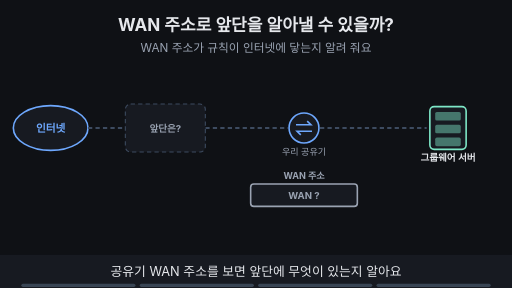
t = 0.00 s
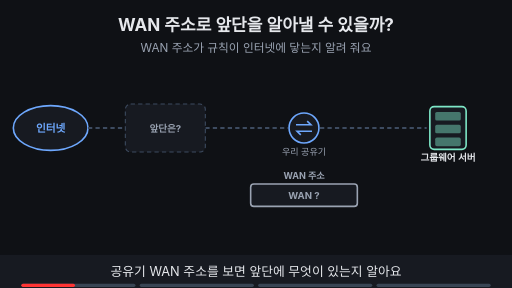
t = 1.88 s
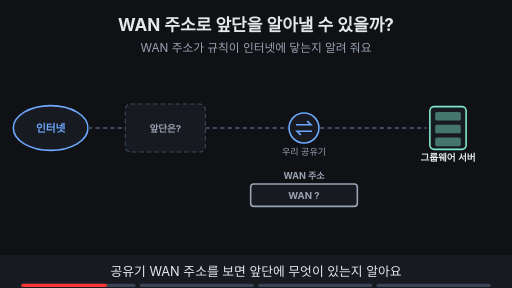
t = 3.00 s
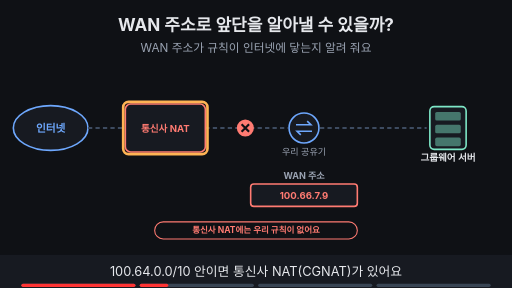
t = 5.00 s
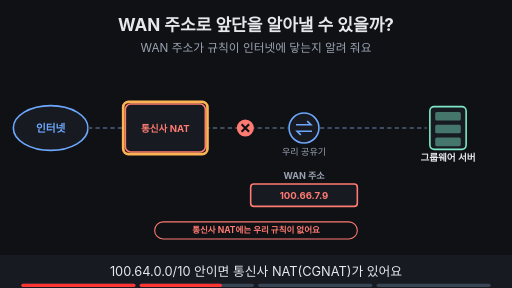
t = 6.88 s
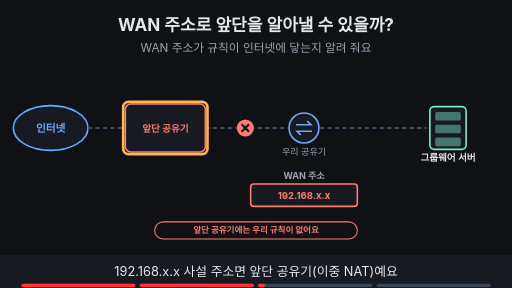
t = 8.24 s

The animated SVG that drew these frames (rendered in a browser with its animation timeline set to each time). Animation: 15 SMIL elements (animate=15); frames cover the first 8.24 s, repeats indefinitely.

<svg xmlns="http://www.w3.org/2000/svg" viewBox="0 0 960 540" width="960" height="540" font-family="-apple-system,'Apple SD Gothic Neo','Segoe UI',sans-serif">
<title>WAN 주소로 앞단을 알아낼 수 있을까?</title>
<rect width="960" height="540" fill="#0f1115"/>
<text x="480" y="58" text-anchor="middle" font-size="32" font-weight="700" fill="#e6e8ec">WAN 주소로 앞단을 알아낼 수 있을까?</text>
<text x="480" y="98" text-anchor="middle" font-size="22" fill="#9aa3b2">WAN 주소가 규칙이 인터넷에 닿는지 알려 줘요</text>
<ellipse cx="95" cy="240" rx="70" ry="42" fill="#171a21" stroke="#6ea8fe" stroke-width="3"/><text x="95" y="247" text-anchor="middle" font-size="20" font-weight="700" fill="#6ea8fe">인터넷</text><circle cx="570" cy="240" r="28" fill="#171a21" stroke="#6ea8fe" stroke-width="3"/><path d="M555 234 h28 l-7 -7 M585 246 h-28 l7 7" fill="none" stroke="#6ea8fe" stroke-width="3"/><text x="570" y="290" text-anchor="middle" font-size="17" fill="#9aa3b2">우리 공유기</text><rect x="806" y="200" width="68" height="80" rx="8" fill="#171a21" stroke="#7ee7c7" stroke-width="3"/><rect x="816" y="210" width="48" height="16" rx="3" fill="#7ee7c7" fill-opacity="0.45"/><rect x="816" y="234" width="48" height="16" rx="3" fill="#7ee7c7" fill-opacity="0.45"/><rect x="816" y="258" width="48" height="16" rx="3" fill="#7ee7c7" fill-opacity="0.45"/><text x="840" y="302" text-anchor="middle" font-size="18" font-weight="700" fill="#e6e8ec">그룹웨어 서버</text><line x1="165" y1="240" x2="235" y2="240" stroke="#3d4b60" stroke-width="4" stroke-dasharray="8 6"/><line x1="385" y1="240" x2="540" y2="240" stroke="#3d4b60" stroke-width="4" stroke-dasharray="8 6"/><line x1="600" y1="240" x2="800" y2="240" stroke="#3d4b60" stroke-width="4" stroke-dasharray="8 6"/><g opacity="1"><animate attributeName="opacity" values="1;1;0;0" keyTimes="0;0.235;0.250;1" dur="16s" repeatCount="indefinite"/><rect x="235" y="195" width="150" height="90" rx="10" fill="#171a21" stroke="#3d4b60" stroke-width="2" stroke-dasharray="8 6"/><text x="310" y="248" text-anchor="middle" font-size="18" font-weight="700" fill="#9aa3b2">앞단은?</text><text x="570" y="335" text-anchor="middle" font-size="17" font-weight="700" fill="#9aa3b2">WAN 주소</text><rect x="470" y="345" width="200" height="42" rx="6" fill="#171a21" stroke="#9aa3b2" stroke-width="3"/><text x="570.0" y="372.48" text-anchor="middle" font-size="18" font-weight="700" fill="#9aa3b2">WAN ?</text></g><g opacity="0"><animate attributeName="opacity" values="0;0;1;1;0;0" keyTimes="0;0.250;0.265;0.485;0.500;1" dur="16s" repeatCount="indefinite"/><rect x="235" y="195" width="150" height="90" rx="10" fill="#171a21" stroke="#ff7b72" stroke-width="3"/><text x="310" y="247" text-anchor="middle" font-size="18" font-weight="700" fill="#ff7b72">통신사 NAT</text><text x="570" y="335" text-anchor="middle" font-size="17" font-weight="700" fill="#9aa3b2">WAN 주소</text><rect x="470" y="345" width="200" height="42" rx="6" fill="#171a21" stroke="#ff7b72" stroke-width="3"/><text x="570.0" y="372.48" text-anchor="middle" font-size="18" font-weight="700" fill="#ff7b72">100.66.7.9</text><circle cx="460" cy="240" r="16" fill="#ff7b72"/><path d="M453 233 l14 14 M467 233 l-14 14" stroke="#0f1115" stroke-width="4"/><rect x="290" y="416" width="380" height="32" rx="16" fill="#0f1115" stroke="#ff7b72" stroke-width="2"/><text x="480" y="437.76" text-anchor="middle" font-size="16" font-weight="700" fill="#ff7b72">통신사 NAT에는 우리 규칙이 없어요</text></g><g opacity="0"><animate attributeName="opacity" values="0;0;1;1;0;0" keyTimes="0;0.250;0.265;0.485;0.500;1" dur="16s" repeatCount="indefinite"/><rect x="231" y="191" width="158" height="98" rx="10" fill="none" stroke="#ffb454" stroke-width="5"/></g><g opacity="0"><animate attributeName="opacity" values="0;0;1;1;0;0" keyTimes="0;0.500;0.515;0.735;0.750;1" dur="16s" repeatCount="indefinite"/><rect x="235" y="195" width="150" height="90" rx="10" fill="#171a21" stroke="#ff7b72" stroke-width="3"/><text x="310" y="247" text-anchor="middle" font-size="18" font-weight="700" fill="#ff7b72">앞단 공유기</text><text x="570" y="335" text-anchor="middle" font-size="17" font-weight="700" fill="#9aa3b2">WAN 주소</text><rect x="470" y="345" width="200" height="42" rx="6" fill="#171a21" stroke="#ff7b72" stroke-width="3"/><text x="570.0" y="372.48" text-anchor="middle" font-size="18" font-weight="700" fill="#ff7b72">192.168.x.x</text><circle cx="460" cy="240" r="16" fill="#ff7b72"/><path d="M453 233 l14 14 M467 233 l-14 14" stroke="#0f1115" stroke-width="4"/><rect x="290" y="416" width="380" height="32" rx="16" fill="#0f1115" stroke="#ff7b72" stroke-width="2"/><text x="480" y="437.76" text-anchor="middle" font-size="16" font-weight="700" fill="#ff7b72">앞단 공유기에는 우리 규칙이 없어요</text></g><g opacity="0"><animate attributeName="opacity" values="0;0;1;1;0;0" keyTimes="0;0.500;0.515;0.735;0.750;1" dur="16s" repeatCount="indefinite"/><rect x="231" y="191" width="158" height="98" rx="10" fill="none" stroke="#ffb454" stroke-width="5"/></g><g opacity="0"><animate attributeName="opacity" values="0;0;1;1" keyTimes="0;0.750;0.765;1" dur="16s" repeatCount="indefinite"/><line x1="165" y1="240" x2="540" y2="240" stroke="#7ee7c7" stroke-width="5"/><text x="570" y="335" text-anchor="middle" font-size="17" font-weight="700" fill="#9aa3b2">WAN 주소</text><rect x="470" y="345" width="200" height="42" rx="6" fill="#171a21" stroke="#7ee7c7" stroke-width="3"/><text x="570.0" y="372.48" text-anchor="middle" font-size="18" font-weight="700" fill="#7ee7c7">198.51.100.25</text><circle cx="340" cy="240" r="16" fill="#7ee7c7"/><path d="M332 240 l6 6 l11 -12" fill="none" stroke="#0f1115" stroke-width="4"/><rect x="310" y="416" width="340" height="32" rx="16" fill="#0f1115" stroke="#7ee7c7" stroke-width="2"/><text x="480" y="437.76" text-anchor="middle" font-size="16" font-weight="700" fill="#7ee7c7">공인 주소: NAT가 더 없어요</text></g><g opacity="0"><animate attributeName="opacity" values="0;0;1;1" keyTimes="0;0.750;0.765;1" dur="16s" repeatCount="indefinite"/><rect x="466" y="341" width="208" height="50" rx="10" fill="none" stroke="#ffb454" stroke-width="5"/></g>
<rect x="0" y="478" width="960" height="62" fill="#171a21"/>
<g opacity="1"><animate attributeName="opacity" values="1;1;0;0" keyTimes="0;0.235;0.250;1" dur="16s" repeatCount="indefinite"/><text x="480" y="518" text-anchor="middle" font-size="24" fill="#e6e8ec">공유기 WAN 주소를 보면 앞단에 무엇이 있는지 알아요</text></g>
<g opacity="0"><animate attributeName="opacity" values="0;0;1;1;0;0" keyTimes="0;0.250;0.265;0.485;0.500;1" dur="16s" repeatCount="indefinite"/><text x="480" y="518" text-anchor="middle" font-size="24" fill="#e6e8ec">100.64.0.0/10 안이면 통신사 NAT(CGNAT)가 있어요</text></g>
<g opacity="0"><animate attributeName="opacity" values="0;0;1;1;0;0" keyTimes="0;0.500;0.515;0.735;0.750;1" dur="16s" repeatCount="indefinite"/><text x="480" y="518" text-anchor="middle" font-size="24" fill="#e6e8ec">192.168.x.x 사설 주소면 앞단 공유기(이중 NAT)예요</text></g>
<g opacity="0"><animate attributeName="opacity" values="0;0;1;1" keyTimes="0;0.750;0.765;1" dur="16s" repeatCount="indefinite"/><text x="480" y="518" text-anchor="middle" font-size="24" fill="#e6e8ec">공인 주소면 NAT가 더 없어서 규칙이 닿아요</text></g>

<g aria-label="재생 진행 막대" data-stage-count="4"><g class="progress-segment" data-stage="1"><rect x="40" y="532" width="214" height="6" rx="3" fill="#394554"/><rect x="40" y="532" width="0" height="6" rx="3" fill="#ff3434"><animate attributeName="width" values="0;214;214" keyTimes="0;0.250000;1" dur="16s" repeatCount="indefinite"/></rect></g><g class="progress-segment" data-stage="2"><rect x="262" y="532" width="214" height="6" rx="3" fill="#394554"/><rect x="262" y="532" width="0" height="6" rx="3" fill="#ff3434"><animate attributeName="width" values="0;0;214;214" keyTimes="0;0.250000;0.500000;1" dur="16s" repeatCount="indefinite"/></rect></g><g class="progress-segment" data-stage="3"><rect x="484" y="532" width="214" height="6" rx="3" fill="#394554"/><rect x="484" y="532" width="0" height="6" rx="3" fill="#ff3434"><animate attributeName="width" values="0;0;214;214" keyTimes="0;0.500000;0.750000;1" dur="16s" repeatCount="indefinite"/></rect></g><g class="progress-segment" data-stage="4"><rect x="706" y="532" width="214" height="6" rx="3" fill="#394554"/><rect x="706" y="532" width="0" height="6" rx="3" fill="#ff3434"><animate attributeName="width" values="0;0;214" keyTimes="0;0.750000;1" dur="16s" repeatCount="indefinite"/></rect></g></g></svg>
